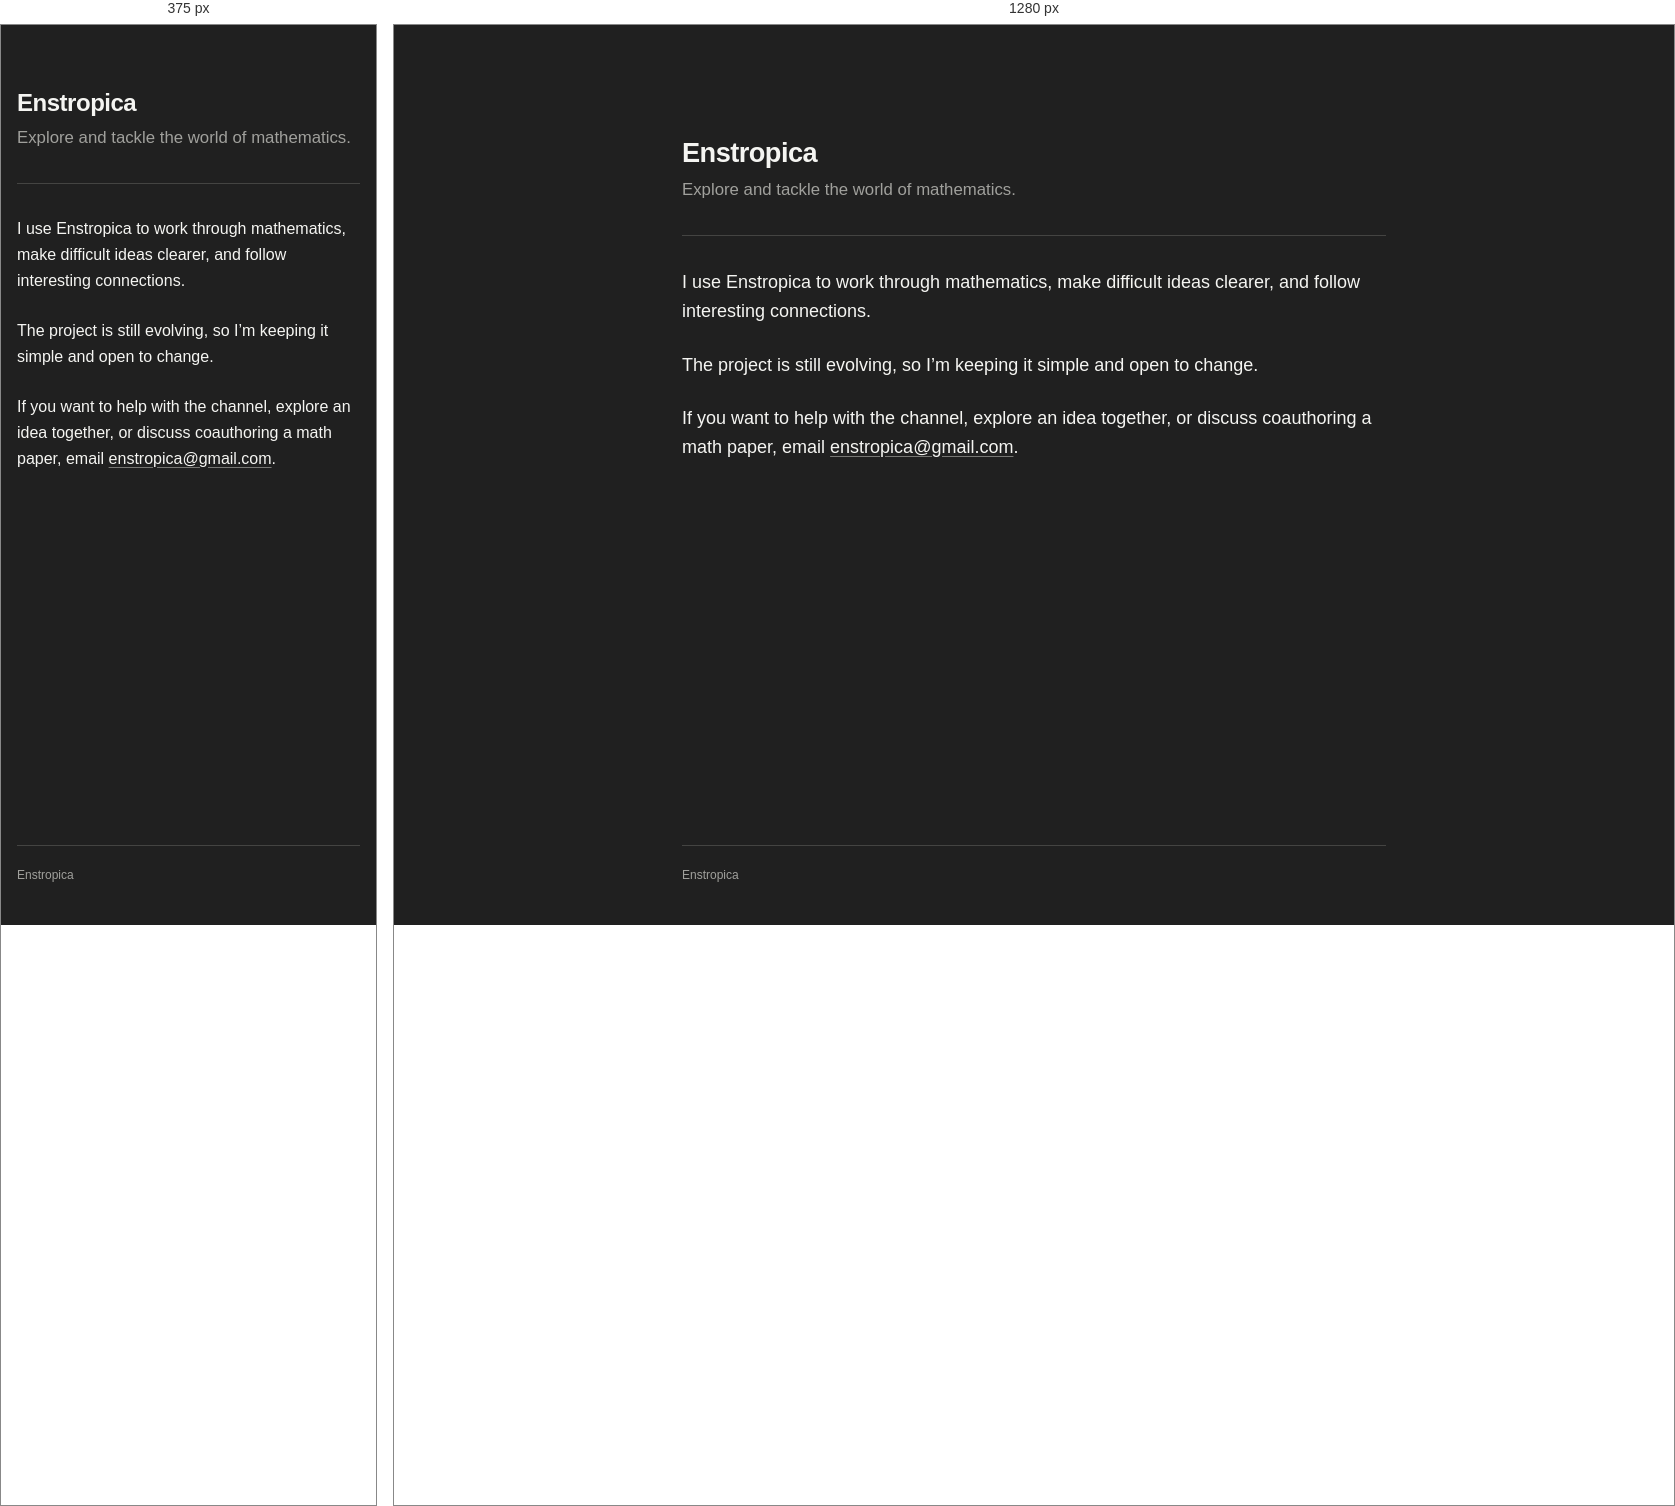
Rendered at 375 px and 1280 px, left to right.

<!-- file: index.html -->
<!doctype html>
<html lang="en">
<head>
  <meta charset="utf-8">
  <meta name="viewport" content="width=device-width, initial-scale=1">
  <title>Enstropica</title>
  <meta name="description" content="Explore and tackle the world of mathematics together.">
  <link rel="canonical" href="https://enstropica.com/">
  <link rel="stylesheet" href="style.css">
</head>
<body>
  <main>
    <header>
      <h1>Enstropica</h1>
      <p class="tagline">Explore and tackle the world of mathematics.</p>
    </header>

    <p>
      I use Enstropica to work through mathematics, make difficult ideas clearer,
      and follow interesting connections.
    </p>

    <p>
      The project is still evolving, so I’m keeping it simple and open to change.
    </p>

    <p>
      If you want to help with the channel, explore an idea together, or discuss
      coauthoring a math paper, email
      <a href="mailto:enstropica@gmail.com">enstropica@gmail.com</a>.
    </p>
  </main>

  <footer>Enstropica</footer>
</body>
</html>


/* @media block from style.css */
@media (max-width: 640px) {
  body {
    font-size: 16px;
  }

  main,
  footer {
    width: calc(100% - 2rem);
  }

  main {
    padding-top: 4rem;
    padding-bottom: 3rem;
  }

  h1 {
    font-size: 1.5rem;
  }
}